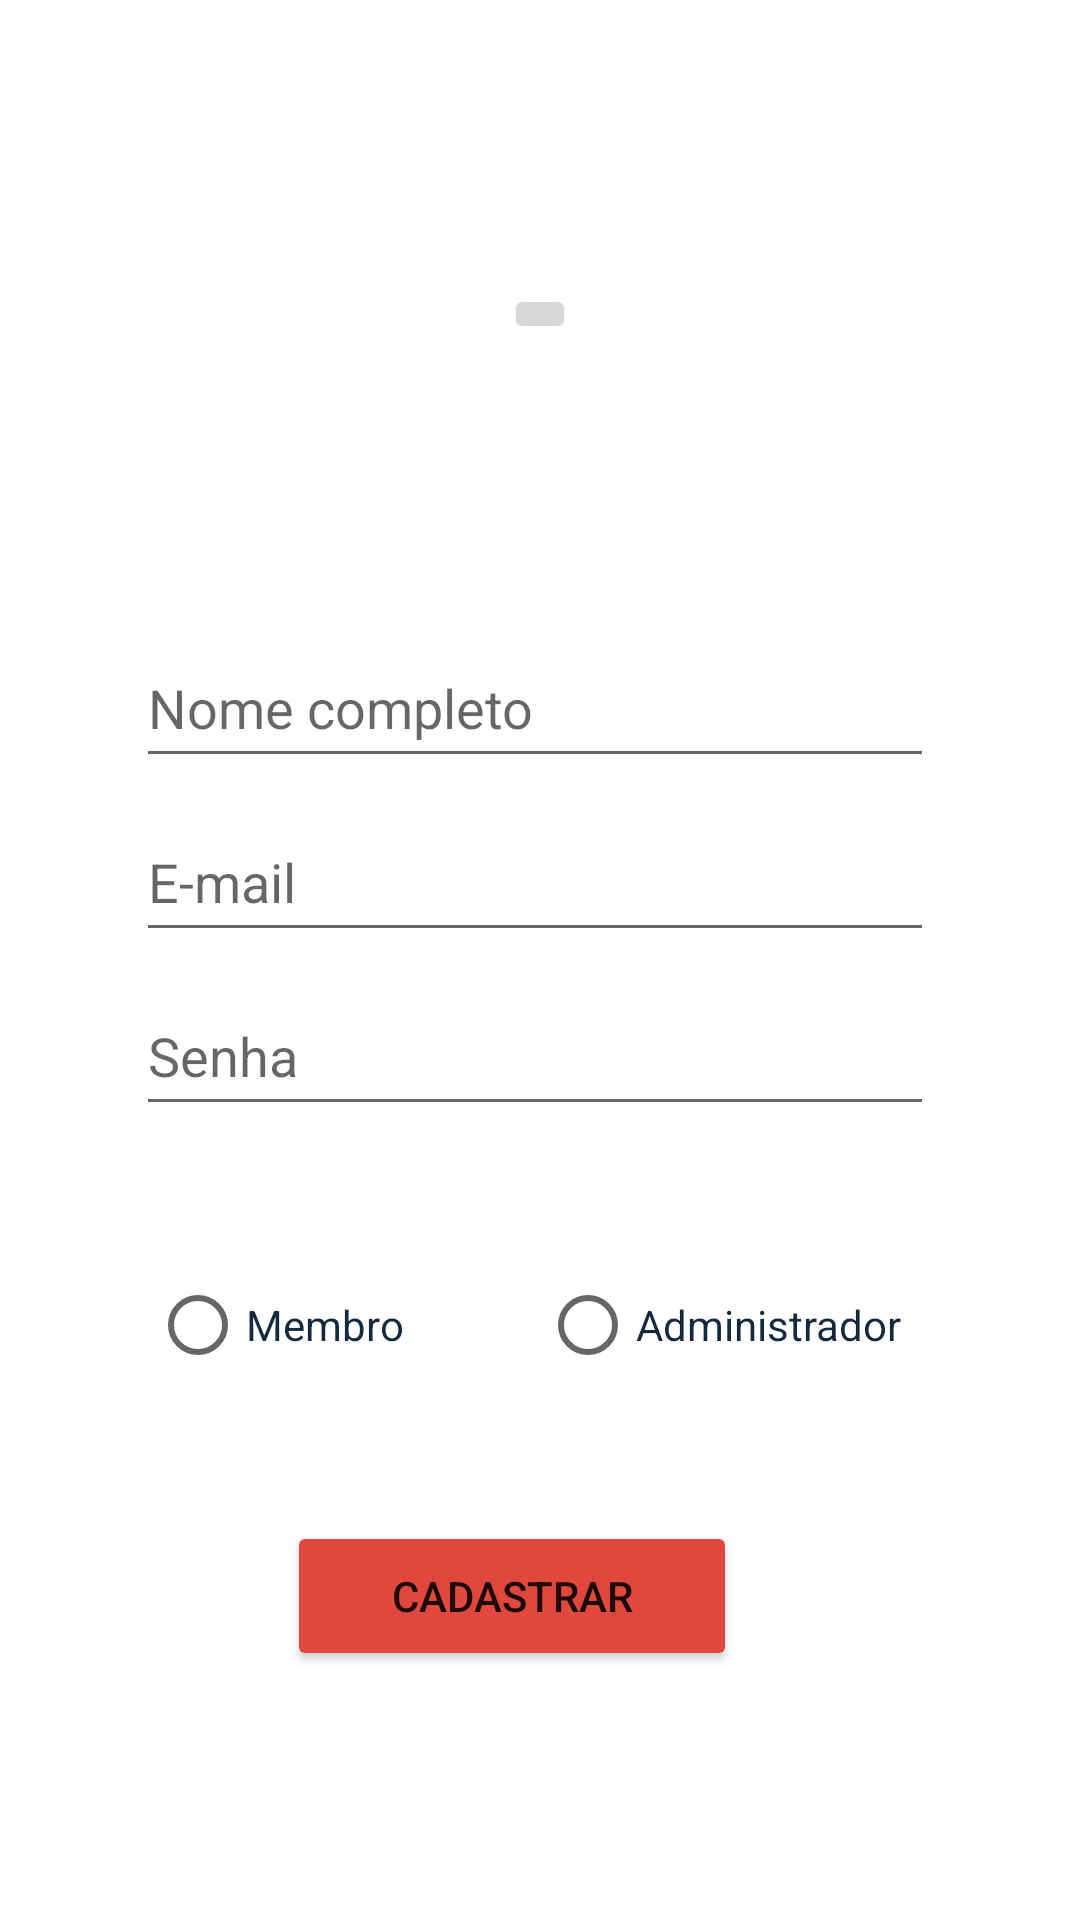

Write the Android layout XML for this screen, with the resource values it uses.
<!-- AndroidManifest.xml: application theme Theme.AtleticoHFC -->
<!-- res/layout/activity_new_member.xml -->
<?xml version="1.0" encoding="utf-8"?>
<androidx.constraintlayout.widget.ConstraintLayout xmlns:android="http://schemas.android.com/apk/res/android"
    xmlns:app="http://schemas.android.com/apk/res-auto"
    xmlns:tools="http://schemas.android.com/tools"
    android:layout_width="match_parent"
    android:layout_height="match_parent"
    android:background="@color/Branco"
    tools:context=".CadastrarMembro">


    <ImageButton
        android:id="@+id/profilePic"
        android:layout_width="wrap_content"
        android:layout_height="wrap_content"
        android:contentDescription=".CadastrarMembro"
        app:layout_constraintBottom_toTopOf="@+id/newMemberName"
        app:layout_constraintEnd_toEndOf="parent"
        app:layout_constraintStart_toStartOf="parent"
        app:layout_constraintTop_toTopOf="parent"
        tools:srcCompat="@tools:sample/avatars" />

    <Button
        android:id="@+id/btnRegister"
        android:layout_width="150dp"
        android:layout_height="50dp"
        android:text="@string/textBtnRegister"
        app:backgroundTint="@color/MeuOutroVermelho"
        app:layout_constraintBottom_toBottomOf="parent"
        app:layout_constraintEnd_toEndOf="parent"
        app:layout_constraintHorizontal_bias="0.455"
        app:layout_constraintStart_toStartOf="parent"
        app:layout_constraintTop_toBottomOf="@+id/newMemberMail"
        app:layout_constraintVertical_bias="0.696" />

    <EditText
        android:id="@+id/newMemberName"
        android:layout_width="266dp"
        android:layout_height="50dp"
        android:ems="10"
        android:hint="@string/hint_nome"
        android:inputType="textPersonName"
        android:textColor="@color/meOutroAzul"
        app:layout_constraintBottom_toBottomOf="parent"
        app:layout_constraintEnd_toEndOf="parent"
        app:layout_constraintHorizontal_bias="0.482"
        app:layout_constraintStart_toStartOf="parent"
        app:layout_constraintTop_toTopOf="parent"
        app:layout_constraintVertical_bias="0.355" />

    <EditText
        android:id="@+id/editDefPassword"
        android:layout_width="266dp"
        android:layout_height="50dp"
        android:layout_marginTop="8dp"
        android:ems="10"
        android:hint="@string/hint_senha"
        android:inputType="textPassword"
        android:textColor="@color/meOutroAzul"
        app:layout_constraintBottom_toBottomOf="parent"
        app:layout_constraintEnd_toEndOf="parent"
        app:layout_constraintHorizontal_bias="0.482"
        app:layout_constraintStart_toStartOf="parent"
        app:layout_constraintTop_toBottomOf="@+id/newMemberMail"
        app:layout_constraintVertical_bias="0.0" />

    <EditText
        android:id="@+id/newMemberMail"
        android:layout_width="266dp"
        android:layout_height="50dp"
        android:layout_marginTop="8dp"
        android:ems="10"
        android:hint="@string/hint_email"
        android:inputType="textEmailAddress"
        android:textColor="@color/meOutroAzul"
        app:layout_constraintBottom_toBottomOf="parent"
        app:layout_constraintEnd_toEndOf="parent"
        app:layout_constraintHorizontal_bias="0.482"
        app:layout_constraintStart_toStartOf="parent"
        app:layout_constraintTop_toBottomOf="@+id/newMemberName"
        app:layout_constraintVertical_bias="0.0" />

    <RadioGroup
        android:id="@+id/tipoUsuario"
        android:layout_width="260dp"
        android:layout_height="49dp"
        android:orientation="horizontal"
        app:layout_constraintBottom_toTopOf="@+id/btnRegister"
        app:layout_constraintEnd_toEndOf="parent"
        app:layout_constraintStart_toStartOf="parent"
        app:layout_constraintTop_toBottomOf="@+id/editDefPassword">

        <RadioButton
            android:id="@+id/radMembro"
            android:layout_width="130dp"
            android:layout_height="wrap_content"
            android:text="@string/textRadiusMembro"
            android:textColor="@color/meOutroAzul" />

        <RadioButton
            android:id="@+id/radAdmin"
            android:layout_width="130dp"
            android:layout_height="50dp"
            android:text="@string/textRadiusAdmin"
            android:textColor="@color/meOutroAzul" />
    </RadioGroup>

</androidx.constraintlayout.widget.ConstraintLayout>
<!-- resources referenced by this layout -->
<resources>
  <color name="Branco">#FFFFFF</color>
  <color name="MeuOutroVermelho">#E0483D</color>
  <color name="meOutroAzul">#13293D</color>
  <string name="hint_email">E-mail</string>
  <string name="hint_nome">Nome completo</string>
  <string name="hint_senha">Senha</string>
  <string name="textBtnRegister">Cadastrar</string>
  <string name="textRadiusAdmin">Administrador</string>
  <string name="textRadiusMembro">Membro</string>
  <style name="Theme.AtleticoHFC" parent="Theme.MaterialComponents.DayNight.DarkActionBar">
          
          <item name="colorPrimary">@color/purple_500</item>
          <item name="colorPrimaryVariant">@color/purple_700</item>
          <item name="colorOnPrimary">@color/white</item>
          
          <item name="colorSecondary">@color/teal_200</item>
          <item name="colorSecondaryVariant">@color/teal_700</item>
          <item name="colorOnSecondary">@color/black</item>
          
          <item name="android:statusBarColor" tools:targetApi="l">?attr/colorPrimaryVariant</item>
          
      </style>
  <color name="purple_500">#FF6200EE</color>
  <color name="purple_700">#FF3700B3</color>
  <color name="white">#FFFFFFFF</color>
  <color name="teal_200">#FF03DAC5</color>
  <color name="teal_700">#FF018786</color>
  <color name="black">#FF000000</color>
</resources>
